The GitHub repository lokesh2503/Fusar-classification contains a labelled image folder "Fusar-classification" with 6 categories: combined ship, dredger, passenger ship, tanker, tug, unspecified ship type. Examples follow, each with its label.

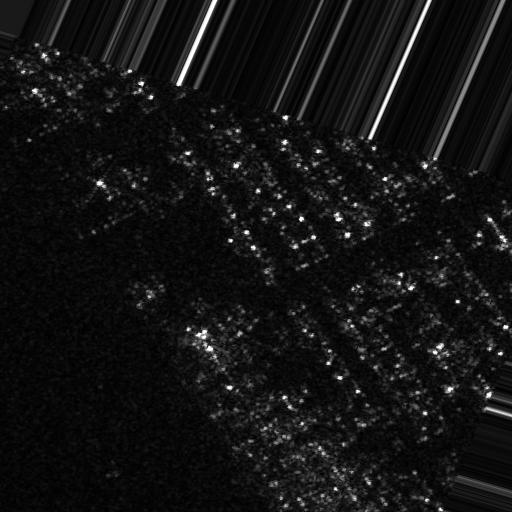
Label: tug

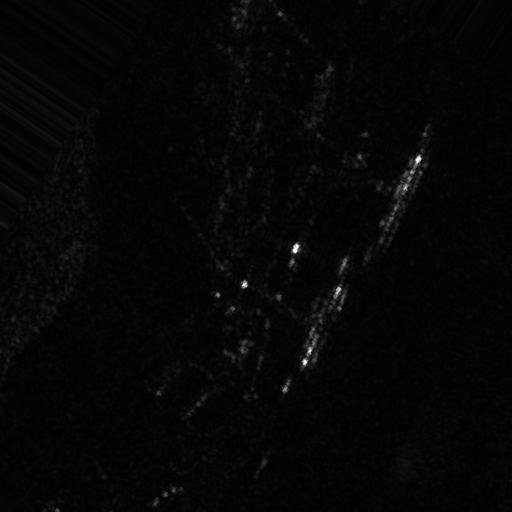
Label: dredger

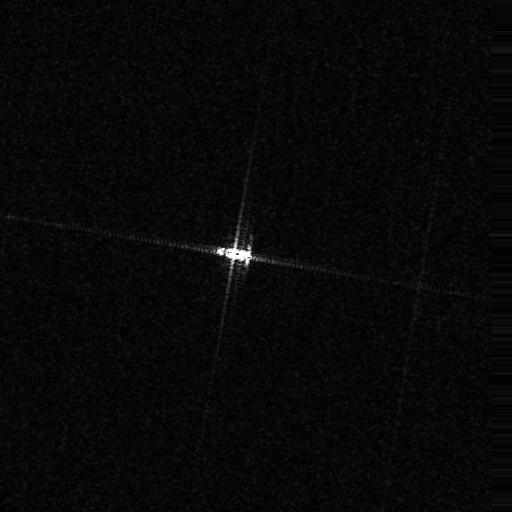
Label: combined ship

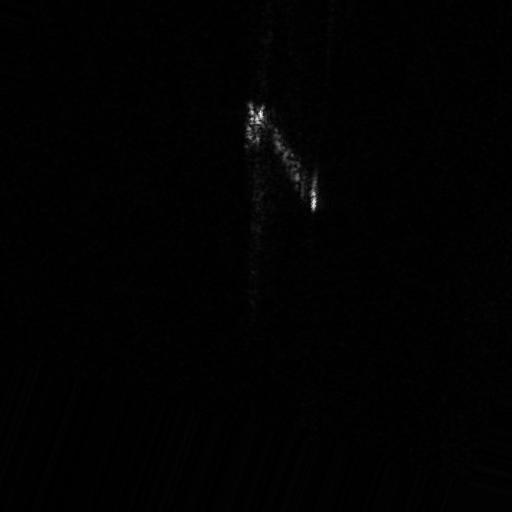
Label: combined ship

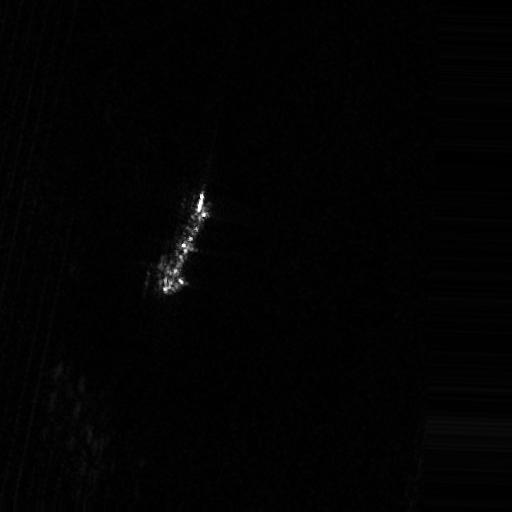
Label: tanker

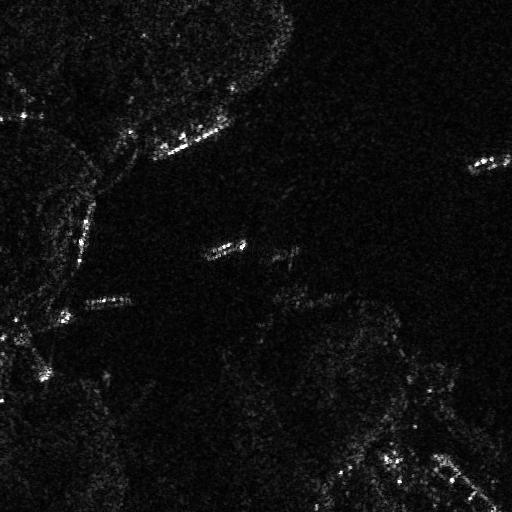
Label: unspecified ship type
